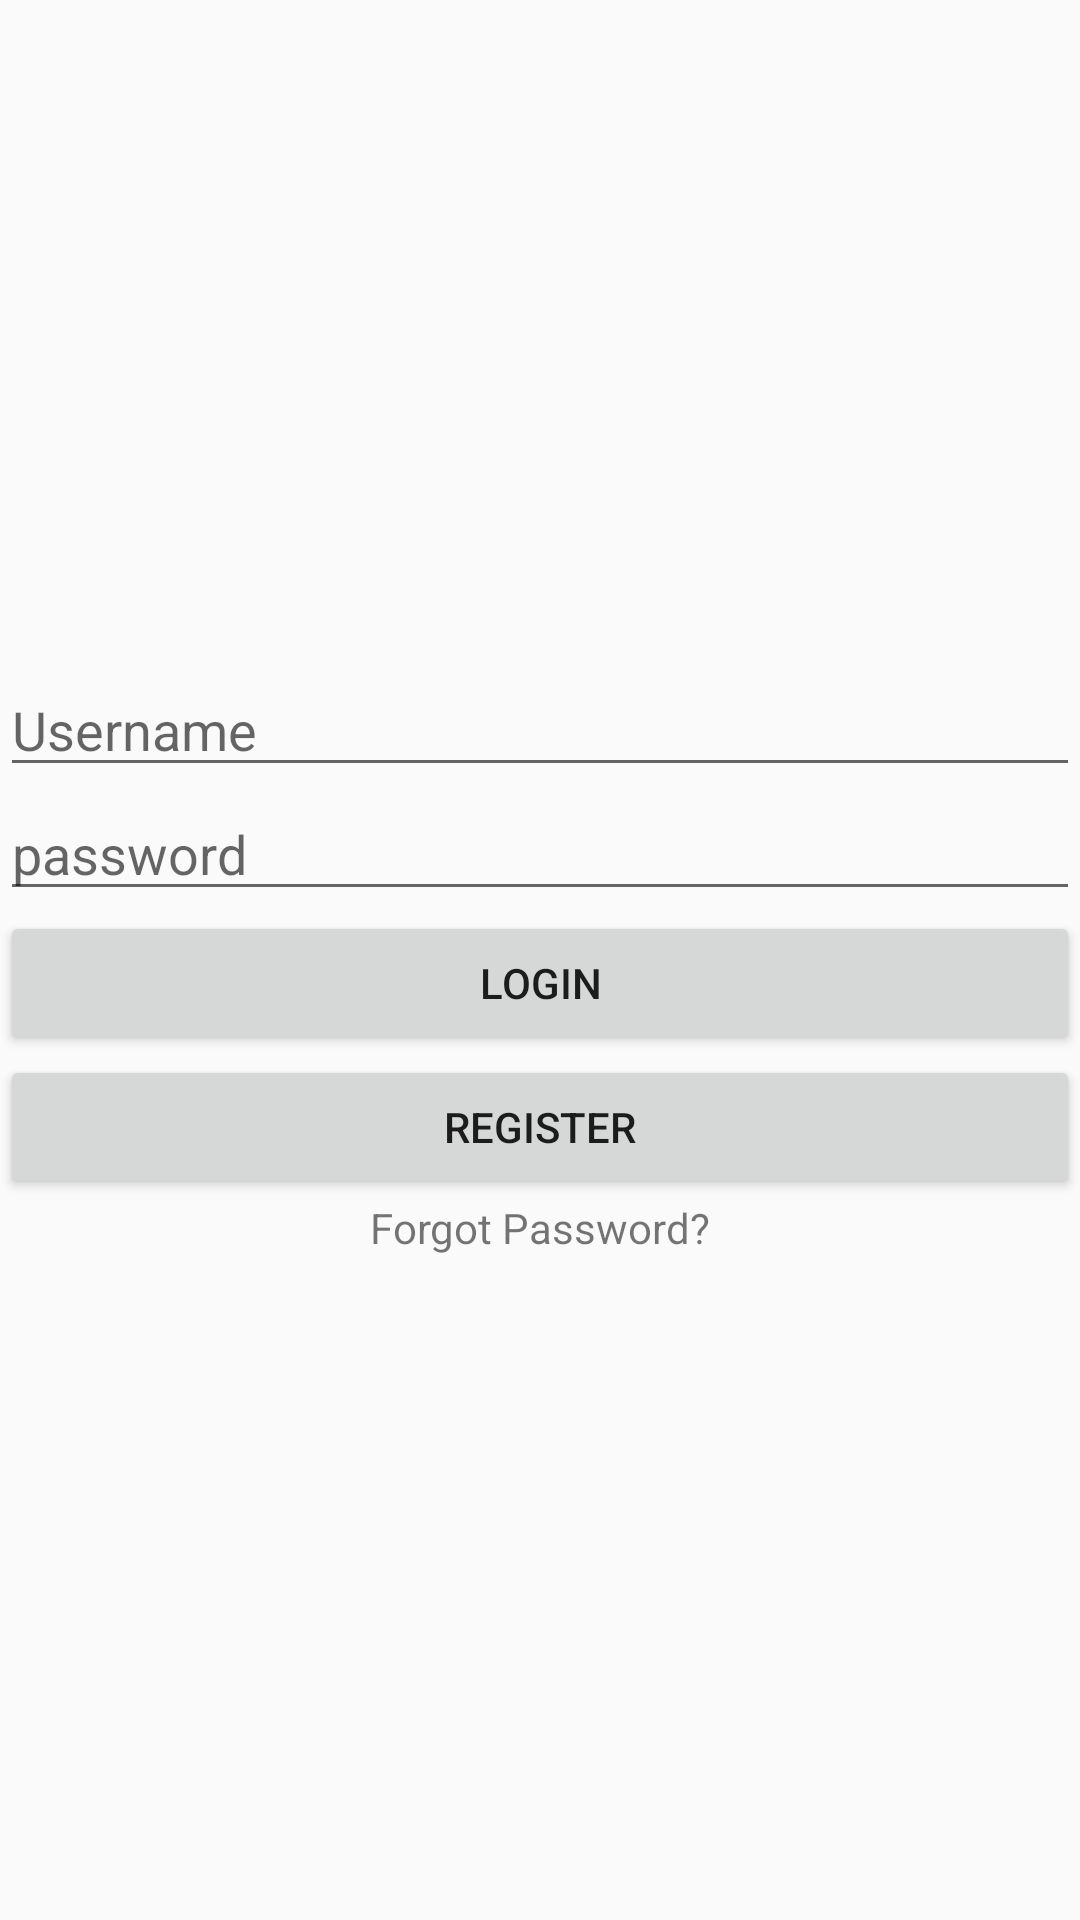

Android layout source for this screen:
<!-- AndroidManifest.xml: application theme AppTheme -->
<!-- res/layout/fragment_tile_content.xml -->
<FrameLayout xmlns:android="http://schemas.android.com/apk/res/android"
    xmlns:tools="http://schemas.android.com/tools"
    android:layout_width="match_parent"
    android:layout_height="match_parent"
    xmlns:app="http://schemas.android.com/apk/res-auto"
    tools:context="com.example.itrain.mymaterial.TileContentFragment">

    <ImageView
        android:layout_width="match_parent"
        android:layout_height="193dp"
        android:src="@drawable/mesin"
        android:layout_gravity="top"/>

    <LinearLayout
        android:layout_width="match_parent"
        android:layout_height="wrap_content"
        android:layout_gravity="center"
        android:orientation="vertical">

        <EditText
            android:id="@+id/username"
            android:layout_width="match_parent"
            android:layout_height="wrap_content"
            android:hint="Username"
            android:inputType="text" />

        <EditText
            android:id="@+id/password"
            android:layout_width="match_parent"
            android:layout_height="wrap_content"
            android:ems="10"
            android:hint="password"
            android:inputType="textPassword" />

        <Button
            android:id="@+id/login"
            android:layout_width="match_parent"
            android:layout_height="wrap_content"
            android:text="Login" />

        <Button
            android:id="@+id/register"
            android:layout_width="match_parent"
            android:layout_height="wrap_content"
            android:text="Register" />

        <TextView
            android:id="@+id/forgot"
            android:layout_width="wrap_content"
            android:layout_height="wrap_content"
            android:layout_gravity="center"
            android:text="Forgot Password?" />
    </LinearLayout>
</FrameLayout>
<!-- resources referenced by this layout -->
<resources>
  <style name="AppTheme" parent="AppTheme.Base" />
  <style name="AppTheme.Base" parent="Theme.AppCompat.Light.NoActionBar">
          
          <item name="colorPrimary">#FF5722</item>
          
          <item name="colorPrimaryDark">#E64A19</item>
          
          <item name="colorAccent">#00BCD4</item>
          
      </style>
</resources>
